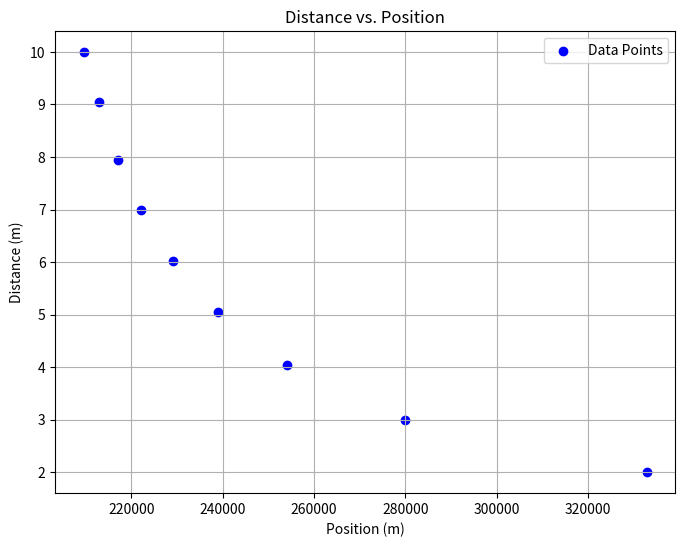

The script that saved this image:
import matplotlib.pyplot as plt

# Given data points
pos = [333000, 280000, 254000, 239000, 229000, 222000, 217000, 213000, 209500]
dist = [2.003, 2.987, 4.041, 5.055, 6.016, 6.996, 7.937, 9.04, 9.995]

# Plotting the data points
plt.figure(figsize=(8, 6))
plt.scatter(pos, dist, color='blue', label='Data Points')

# Adding labels and title
plt.xlabel('Position (m)')
plt.ylabel('Distance (m)')
plt.title('Distance vs. Position')
plt.legend()

# Display the plot
plt.grid(True)
plt.show()
